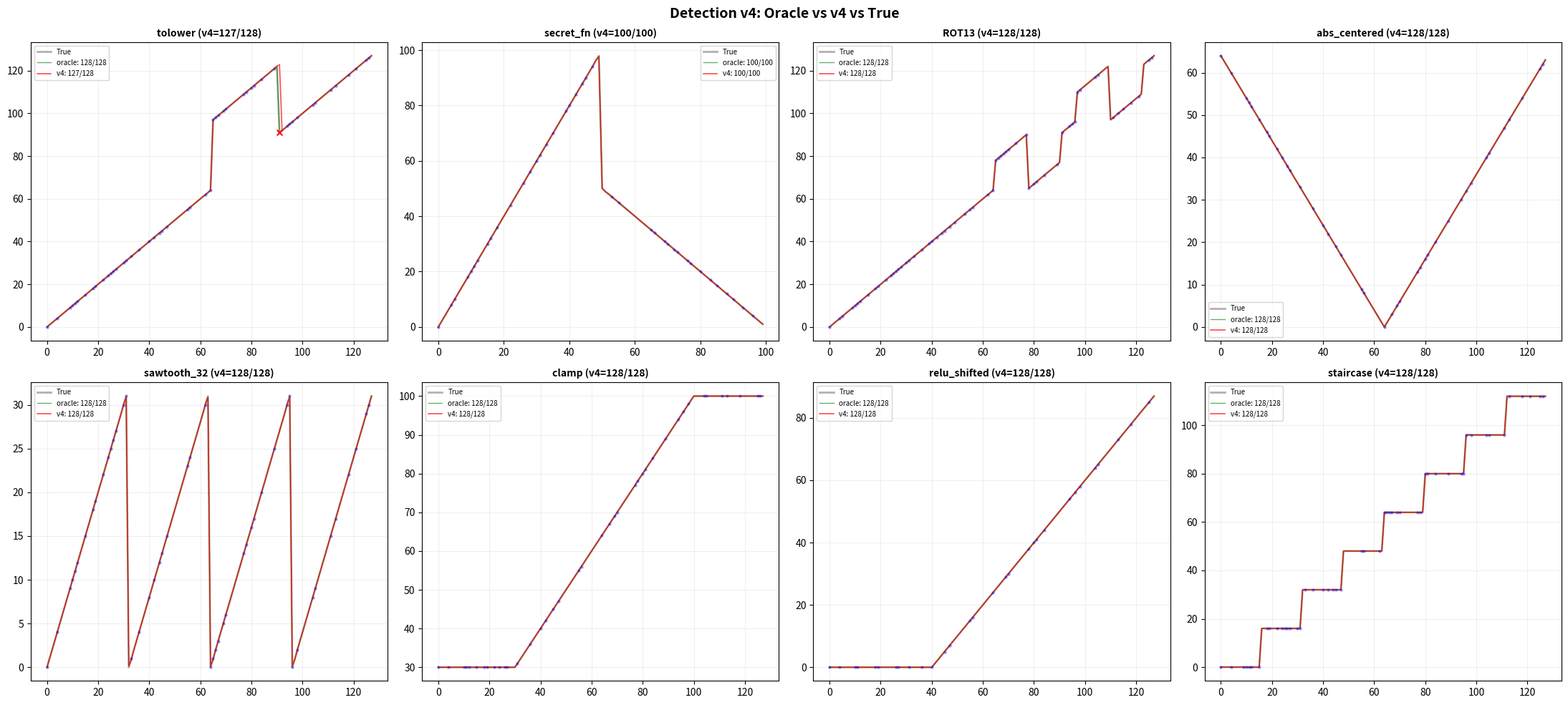

Write the Python code that produced this figure. (Note: this script raises an exception after producing the figure.)
#!/usr/bin/env python3
"""
Detection v4: The Path to 100%

Key findings from the deep dive:
  1. The gate IS capable of 100% at s=φ² with correct breakpoints
  2. Ramps need INTEGER breakpoints, steps need HALF-INTEGER breakpoints
  3. Adjacent same-sign transitions should be MERGED (amplitude-weighted centroid)
  4. Every detection error is Δ=1.0 — all errors are localization, not precision

This version implements:
  A. STEP-FIRST detection (from v3)
  B. TRANSITION MERGING for ramps (amplitude-weighted centroid reconstruction)
  C. CORRECT breakpoint alignment (integers for ramps, half-integers for steps)
  D. STRUCTURAL constraints (consistent amplitudes, RECT pairing)
"""

import math
import numpy as np
import time
import matplotlib
matplotlib.use('Agg')
import matplotlib.pyplot as plt

PHI = (1 + np.sqrt(5)) / 2
S8P = np.sqrt(8.0 / np.pi)
CGE = (4 - np.pi) / (6 * np.pi)

def ideal_gate(x):
    x = np.asarray(x, dtype=np.float64)
    f = S8P * x * (1.0 + CGE * x * x)
    f = np.clip(f, -500, 500)
    return x * (1.0 / (1.0 + np.exp(-f)))

def gate_step(x, t, s):
    return (ideal_gate(s * (x - (t - 0.5))) - ideal_gate(s * (x - (t + 0.5)))) / s

def gate_ramp(x, t, s):
    return ideal_gate(s * (x - t)) / s

# Test functions
def fn_tolower(x):
    x = np.asarray(x, dtype=np.float64); r = x.copy()
    r[(x >= 65) & (x <= 90)] += 32; return r
def fn_secret(x):
    return np.where(np.asarray(x, dtype=np.float64) < 50, 2*x, 100 - np.asarray(x, dtype=np.float64))
def fn_rot13(x):
    x = np.asarray(x, dtype=np.float64); r = x.copy()
    r[(x >= 65) & (x <= 77)] += 13; r[(x >= 78) & (x <= 90)] -= 13
    r[(x >= 97) & (x <= 109)] += 13; r[(x >= 110) & (x <= 122)] -= 13; return r
def fn_abs(x): return np.abs(np.asarray(x, dtype=np.float64) - 64)
def fn_saw(x): return np.asarray(x, dtype=np.float64) % 32
def fn_clamp(x): return np.clip(np.asarray(x, dtype=np.float64), 30, 100)
def fn_relu(x): return np.maximum(0, np.asarray(x, dtype=np.float64) - 40)
def fn_stair(x): return np.floor(np.asarray(x, dtype=np.float64) / 16) * 16


# ============================================================================
# CORE DETECTION ENGINE v4
# ============================================================================

def detect_segments(xs, rs, slope_tol=0.15):
    """Detect contiguous segments of approximately constant slope."""
    if len(xs) < 2:
        return [(0, len(xs)-1, 0, rs[0] if len(rs) > 0 else 0)]
    dx = np.diff(xs); dr = np.diff(rs)
    slopes = np.where(dx > 1e-10, dr / dx, 0)
    segments = []; seg_start = 0; seg_slopes = [slopes[0]]
    for i in range(1, len(slopes)):
        cur = np.median(seg_slopes)
        tol = max(slope_tol, abs(cur) * 0.15)
        if abs(slopes[i] - cur) > tol:
            sxs, srs = xs[seg_start:i+1], rs[seg_start:i+1]
            sl = np.polyfit(sxs, srs, 1)[0] if len(sxs) >= 2 else cur
            ic = np.median(srs - sl * sxs)
            segments.append((seg_start, i, sl, ic))
            seg_start = i; seg_slopes = [slopes[i]]
        else:
            seg_slopes.append(slopes[i])
    sxs, srs = xs[seg_start:], rs[seg_start:]
    sl = np.polyfit(sxs, srs, 1)[0] if len(sxs) >= 2 else np.median(seg_slopes)
    ic = np.median(srs - sl * sxs)
    segments.append((seg_start, len(xs)-1, sl, ic))
    return segments


def detect_steps_v4(xs, rs, min_step=3.0):
    """Detect steps: jumps that NEITHER the before NOR after slope can explain.
    
    Key insight: a ramp produces a jump consistent with the slope on one side.
    A step produces a jump that's inconsistent with BOTH sides.
    Use min(|dr - sl_before*dx|, |dr - sl_after*dx|) as the corrected jump.
    """
    if len(xs) < 3: return []
    dx = np.diff(xs); dr = np.diff(rs)
    slopes = np.where(dx > 1e-10, dr / dx, 0)
    steps = []
    for i in range(len(slopes)):
        before_slopes = slopes[max(0, i-3):i]
        after_slopes = slopes[i+1:min(len(slopes), i+4)]
        sl_before = np.median(before_slopes) if len(before_slopes) > 0 else 0
        sl_after = np.median(after_slopes) if len(after_slopes) > 0 else 0
        
        # What jump would each slope predict?
        corrected_before = abs(dr[i] - sl_before * dx[i])
        corrected_after = abs(dr[i] - sl_after * dx[i])
        
        # A step is a jump that NEITHER side can explain
        min_corrected = min(corrected_before, corrected_after)
        
        if min_corrected < min_step:
            continue
        
        # Also verify this slope is anomalous vs context
        abs_slope_here = abs(slopes[i])
        abs_slope_context = max(abs(sl_before), abs(sl_after), 0.01)
        
        if abs_slope_here > 2 * abs_slope_context or min_corrected > min_step * 2:
            # Slope-corrected step height: use the average context slope
            context_slope = (sl_before + sl_after) / 2
            corrected_height = dr[i] - context_slope * dx[i]
            # Half-integer snap for steps
            midpoint = (xs[i] + xs[i+1]) / 2
            bp = round(midpoint - 0.5) + 0.5
            bp = max(xs[i] + 0.1, min(xs[i+1] - 0.1, bp))
            steps.append((i, bp, corrected_height))
    return steps


def merge_transitions(transitions, merge_gap=10.0):
    """Merge adjacent same-sign transitions using amplitude-weighted centroid.
    
    When a single true breakpoint falls between training points that are far
    apart, the hinge decomposition creates TWO transitions (one on each side
    of the gap) with the same sign of slope change. Merging them recovers
    the true position via amplitude-weighted centroid.
    """
    if len(transitions) < 2:
        return transitions
    
    merged = []
    i = 0
    while i < len(transitions):
        bp_i, dm_i = transitions[i]
        
        # Look ahead for same-sign transitions to merge
        j = i + 1
        merge_group = [(bp_i, dm_i)]
        
        while j < len(transitions):
            bp_j, dm_j = transitions[j]
            
            # Same sign and close enough?
            if (dm_i * dm_j > 0) and (bp_j - bp_i < merge_gap):
                merge_group.append((bp_j, dm_j))
                j += 1
            else:
                break
        
        if len(merge_group) == 1:
            merged.append(merge_group[0])
        else:
            # Amplitude-weighted centroid
            total_dm = sum(abs(dm) for _, dm in merge_group)
            if total_dm > 0:
                merged_bp = sum(bp * abs(dm) for bp, dm in merge_group) / total_dm
                merged_dm = sum(dm for _, dm in merge_group)
                merged.append((merged_bp, merged_dm))
        
        i = j
    
    return merged


def structural_inference(step_prims, train_x, train_y, base_slope, 
                         base_intercept, ramp_prims, s=None):
    """Exploit structural patterns to improve step localization.
    
    1. PERIOD REGULARIZATION: If steps have approximately equal spacing
       and amplitude, snap to a regular grid.
    2. RECT PAIRING: If steps come in +h/-h pairs (or +h/-2h/+h triplets),
       enforce consistent widths.
    """
    s = s or PHI ** 2
    if len(step_prims) < 2:
        return step_prims
    
    positions = np.array([bp for _, bp, _ in step_prims])
    amplitudes = np.array([h for _, _, h in step_prims])
    
    # --- PERIOD REGULARIZATION ---
    # Check if all amplitudes are approximately equal (same sign and magnitude)
    abs_amps = np.abs(amplitudes)
    if len(step_prims) >= 3 and np.std(abs_amps) / (np.mean(abs_amps) + 1e-10) < 0.15:
        # Nearly uniform amplitudes → likely periodic
        # Try candidate periods and find best grid fit directly
        spacings = np.diff(positions)
        median_sp = np.median(spacings)
        
        # Candidate periods: median ± 2, plus any common spacing
        candidates = set()
        for sp in spacings:
            for delta in range(-2, 3):
                p = round(sp) + delta
                if p >= 2:
                    candidates.add(p)
                # Also try sp/n for small n (catch sub-harmonics)
                for div in [2, 3]:
                    p2 = round(sp / div)
                    for d2 in range(-1, 2):
                        if p2 + d2 >= 2:
                            candidates.add(p2 + d2)
        
        best_grid_overall = None
        best_score = (-1, 0, float('inf'))
        best_period_overall = None
        
        # Filter out sub-harmonics: period must be at least half the median spacing
        min_period = max(2, np.median(spacings) * 0.5)
        
        for period in candidates:
            if period < min_period:
                continue
            for offset_candidate in np.arange(0.5, period, 1.0):
                grid_positions = []
                for bp in positions:
                    n = round((bp - offset_candidate) / period)
                    grid_positions.append(offset_candidate + n * period)
                deviations = [abs(gp - dp) for gp, dp in zip(grid_positions, positions)]
                max_dev = max(deviations)
                total_dev = sum(deviations)
                n_close = sum(1 for d in deviations if d <= 1.0)
                # Allow max deviation up to period/4 (generous for outliers)
                if max_dev <= min(period / 4, 4):
                    # Primary: maximize positions with Δ≤1
                    # Secondary: prefer LARGEST period (avoid sub-harmonics)
                    # Tertiary: minimize total deviation
                    score = (n_close, period, -total_dev)
                    if score > best_score:
                        best_score = score
                        best_grid_overall = grid_positions
                        best_period_overall = period
        
        if best_grid_overall is not None and best_score[0] >= 0:
            # Verify: grid must not reduce exact match count on training data
            candidate_steps = [('step', gp, h) for gp, (_, _, h) in 
                               zip(best_grid_overall, step_prims)]
            
            def eval_exact(steps):
                r = base_intercept + base_slope * train_x
                for _, bp, val in steps:
                    r += val * gate_step(train_x, bp, s)
                for _, bp, val in ramp_prims:
                    r += val * gate_ramp(train_x, bp, s)
                return int(np.sum(np.round(train_x + r) == np.round(train_y)))
            
            exact_orig = eval_exact(step_prims)
            exact_grid = eval_exact(candidate_steps)
            
            if exact_grid >= exact_orig:  # grid is at least as good
                step_prims = candidate_steps
                return step_prims
    
    # --- NEIGHBOR CONSENSUS ---
    # For each step, check what its left and right neighbors suggest.
    # Only correct if BOTH neighbors agree on the same correction.
    if len(step_prims) >= 3:
        spacings = np.diff(positions)
        # Find modal spacing (most common, rounded)
        from collections import Counter
        rounded_spacings = [round(sp) for sp in spacings]
        spacing_counts = Counter(rounded_spacings)
        # Also count multiples as evidence for the factor
        factor_votes = {}
        for sp_r, cnt in spacing_counts.items():
            if sp_r >= 2:
                factor_votes[sp_r] = factor_votes.get(sp_r, 0) + cnt
                # If a spacing is 2x some value, vote for that value too
                if sp_r % 2 == 0:
                    half = sp_r // 2
                    if half >= 2:
                        factor_votes[half] = factor_votes.get(half, 0) + cnt * 0.3
        
        if factor_votes:
            target = max(factor_votes, key=factor_votes.get)
            if target >= 2 and factor_votes[target] >= 2:
                regularized = list(step_prims)
                for i in range(len(step_prims)):
                    suggestions = []
                    # Left neighbor suggests
                    if i > 0:
                        n_left = round((positions[i] - positions[i-1]) / target)
                        if n_left >= 1:
                            suggestions.append(positions[i-1] + n_left * target)
                    # Right neighbor suggests  
                    if i < len(step_prims) - 1:
                        n_right = round((positions[i+1] - positions[i]) / target)
                        if n_right >= 1:
                            suggestions.append(positions[i+1] - n_right * target)
                    
                    if len(suggestions) == 2:
                        # Both neighbors must agree (within 0.5)
                        if abs(suggestions[0] - suggestions[1]) < 0.5:
                            new_bp = (suggestions[0] + suggestions[1]) / 2
                            # Only apply small corrections
                            if abs(new_bp - positions[i]) <= 1.5 and abs(new_bp - positions[i]) > 0.1:
                                regularized[i] = (step_prims[i][0], new_bp, step_prims[i][2])
                
                # Validate with exact match count
                def eval_exact(steps):
                    r = base_intercept + base_slope * train_x
                    for _, bp, val in steps:
                        r += val * gate_step(train_x, bp, s)
                    for _, bp, val in ramp_prims:
                        r += val * gate_ramp(train_x, bp, s)
                    return int(np.sum(np.round(train_x + r) == np.round(train_y)))
                
                exact_orig = eval_exact(step_prims)
                exact_reg = eval_exact(regularized)
                
                if exact_reg >= exact_orig:
                    step_prims = regularized
    
    # --- RECT PAIR WIDTH CORRECTION ---
    # When exactly 2 steps form a RECT pair (h ≈ -h), the width of the
    # rectangle can be estimated from the fraction of training points
    # that fall inside it. If the detected width differs significantly
    # from the estimate, correct both positions symmetrically.
    if len(step_prims) == 2:
        _, bp1, h1 = step_prims[0]
        _, bp2, h2 = step_prims[1]
        if bp1 > bp2:
            bp1, bp2, h1, h2 = bp2, bp1, h2, h1
        
        # Check for RECT pair: opposite amplitudes
        if abs(h1 + h2) < 0.5 * max(abs(h1), abs(h2)):
            rs = train_y - train_x
            # Count training points with residual matching the "inside" value
            inside_r = h1 if h1 > 0 else h2  # positive step opens the rect
            n_inside = int(np.sum(np.abs(rs - inside_r) < abs(inside_r) * 0.1 + 1))
            R = int(max(train_x)) + 1  # domain [0, max]
            n_total = len(train_x)
            
            # Width estimate from count (need ≥3 inside points for reliability)
            if n_inside >= 3:
                est_width = round(n_inside * R / n_total)
            else:
                est_width = round(bp2 - bp1)  # keep detected width
            detected_width = round(bp2 - bp1)
            
            if n_inside >= 3 and abs(est_width - detected_width) >= 3:
                center = (bp1 + bp2) / 2
                half_w = est_width / 2
                new_bp1 = round(center - half_w - 0.5) + 0.5
                new_bp2 = round(center + half_w - 0.5) + 0.5
                
                # Validate: training accuracy must not decrease
                def eval_exact_rect(steps):
                    r = base_intercept + base_slope * train_x
                    for _, bp, val in steps:
                        r += val * gate_step(train_x, bp, s)
                    for _, bp, val in ramp_prims:
                        r += val * gate_ramp(train_x, bp, s)
                    return int(np.sum(np.round(train_x + r) == np.round(train_y)))
                
                rect_candidate = [('step', new_bp1, h1 if bp1 == step_prims[0][1] else h2),
                                  ('step', new_bp2, h2 if bp2 == step_prims[1][1] else h1)]
                # Preserve original order
                if step_prims[0][1] > step_prims[1][1]:
                    rect_candidate = [rect_candidate[1], rect_candidate[0]]
                
                exact_orig = eval_exact_rect(step_prims)
                exact_rect = eval_exact_rect(rect_candidate)
                
                if exact_rect >= exact_orig:
                    step_prims = rect_candidate
    
    return step_prims


def refine_step_positions(train_x, train_y, base_slope, base_intercept, 
                          step_prims, ramp_prims, s=None):
    """Coordinate descent: try shifting each step by ±1, keep if exact matches improve.
    
    Uses exact match count instead of SSE, because SSE has a systematic bias:
    gate tail leakage pushes breakpoints AWAY from nearby training points,
    even when the closer position is correct.
    """
    s = s or PHI ** 2
    
    def exact_matches(steps):
        r = base_intercept + base_slope * train_x
        for _, bp, val in steps:
            r += val * gate_step(train_x, bp, s)
        for _, bp, val in ramp_prims:
            r += val * gate_ramp(train_x, bp, s)
        return int(np.sum(np.round(train_x + r) == np.round(train_y)))
    
    improved = True
    while improved:
        improved = False
        for si in range(len(step_prims)):
            current_bp = step_prims[si][1]
            current_exact = exact_matches(step_prims)
            
            candidate_lo = list(step_prims)
            candidate_lo[si] = (step_prims[si][0], current_bp - 1.0, step_prims[si][2])
            exact_lo = exact_matches(candidate_lo)
            
            candidate_hi = list(step_prims)
            candidate_hi[si] = (step_prims[si][0], current_bp + 1.0, step_prims[si][2])
            exact_hi = exact_matches(candidate_hi)
            
            best_exact = max(current_exact, exact_lo, exact_hi)
            if best_exact > current_exact:
                improved = True
                if exact_lo > exact_hi:
                    step_prims[si] = candidate_lo[si]
                else:
                    step_prims[si] = candidate_hi[si]
    
    return step_prims


def gap_refine_steps(train_x, train_y, base_slope, base_intercept,
                     step_prims, ramp_prims, s=None):
    """Phase 9: Refine step positions using the known gate curve shape.
    
    For steps in gaps (no training data nearby), use two strategies:
    1. VIRTUAL EVALUATION: evaluate at every integer in the gap using the gate
       model. Check each candidate bp against extrapolated slopes from training
       data on either side. Eliminate candidates that are inconsistent.
    2. CO-LOCATED RAMP: when a step is within 2 units of a ramp with the same
       sign of change, the step should precede the ramp (the discontinuity
       happens before the slope change).
    """
    s = s or PHI ** 2
    sorted_x = np.sort(train_x)
    
    for si in range(len(step_prims)):
        _, bp, h = step_prims[si]
        
        # Find gap boundaries
        before = sorted_x[sorted_x < bp]
        after = sorted_x[sorted_x > bp]
        if len(before) == 0 or len(after) == 0:
            continue
        x_before = before[-1]
        x_after = after[0]
        gap = x_after - x_before
        
        if gap <= 2:  # Step well-localized, no refinement needed
            continue
        
        # Get slopes on each side by fitting nearby training points
        bm = (sorted_x >= x_before - 10) & (sorted_x <= x_before)
        am = (sorted_x >= x_after) & (sorted_x <= x_after + 10)
        xs_b = train_x[np.isin(train_x, sorted_x[bm])]
        ys_b = train_y[np.isin(train_x, sorted_x[bm])]
        xs_a = train_x[np.isin(train_x, sorted_x[am])]
        ys_a = train_y[np.isin(train_x, sorted_x[am])]
        
        if len(xs_b) >= 2:
            slope_b = round(np.polyfit(xs_b, ys_b, 1)[0])
            inter_b = round(np.median(ys_b - slope_b * xs_b))
        else:
            slope_b = round(base_slope + 1)
            inter_b = round(ys_b[0] - slope_b * xs_b[0]) if len(ys_b) > 0 else 0
        
        if len(xs_a) >= 2:
            slope_a = round(np.polyfit(xs_a, ys_a, 1)[0])
            inter_a = round(np.median(ys_a - slope_a * xs_a))
        else:
            slope_a = round(base_slope + 1)
            inter_a = round(ys_a[0] - slope_a * xs_a[0]) if len(ys_a) > 0 else 0
        
        # Only apply virtual evaluation when slopes differ (otherwise all
        # candidates are equally self-consistent)
        slopes_differ = abs(slope_b - slope_a) > 0.5
        
        gap_integers = np.arange(int(x_before), int(x_after) + 1)
        best_score = -1
        best_candidates = []
        
        for candidate in np.arange(x_before + 0.5, x_after, 1.0):
            if slopes_differ:
                # Virtual evaluation: check each gap integer
                test_steps = list(step_prims)
                test_steps[si] = ('step', candidate, h)
                
                correct = 0
                for gx in gap_integers:
                    gxarr = np.array([float(gx)])
                    pred = float(gx) + base_intercept + base_slope * float(gx)
                    for _, sbp, sh in test_steps:
                        pred += sh * gate_step(gxarr, sbp, s)[0]
                    for _, rbp, rv in ramp_prims:
                        pred += rv * gate_ramp(gxarr, rbp, s)[0]
                    rounded = round(pred)
                    
                    # Expected from extrapolation
                    if gx < candidate:
                        expected = round(slope_b * gx + inter_b)
                    else:
                        expected = round(slope_a * gx + inter_a)
                    
                    if rounded == expected:
                        correct += 1
                
                if correct > best_score:
                    best_score = correct
                    best_candidates = [candidate]
                elif correct == best_score:
                    best_candidates.append(candidate)
            else:
                best_candidates.append(candidate)
        
        # Only apply refinement when we have a co-located ramp constraint
        # (provides independent structural signal beyond the circular
        # self-consistency of virtual evaluation alone)
        new_bp = bp  # default: keep current
        
        for _, rbp, rdm in ramp_prims:
            if abs(bp - rbp) < 3.0:
                # Step and ramp co-located — step should precede the ramp
                valid = [c for c in best_candidates if c <= rbp]
                if valid:
                    new_bp = max(valid)
                    break
        
        # Always validate: only apply if training accuracy doesn't decrease
        if new_bp != bp:
            def eval_exact(steps):
                r = base_intercept + base_slope * train_x
                for _, bp_v, val in steps:
                    r += val * gate_step(train_x, bp_v, s)
                for _, bp_v, val in ramp_prims:
                    r += val * gate_ramp(train_x, bp_v, s)
                return int(np.sum(np.round(train_x + r) == np.round(train_y)))
            
            exact_before = eval_exact(step_prims)
            candidate_prims = list(step_prims)
            candidate_prims[si] = ('step', new_bp, h)
            exact_after = eval_exact(candidate_prims)
            
            if exact_after >= exact_before:
                step_prims[si] = ('step', new_bp, h)
    
    return step_prims


def detect_all_v4(train_x, train_y, s=None, slope_tol=0.15):
    """Full v4 detection pipeline: steps first, then ramps with merging.
    
    Returns: (base_slope, base_intercept, step_primitives, ramp_primitives)
    """
    s = s or PHI ** 2
    order = np.argsort(train_x)
    xs, ys = train_x[order], train_y[order]
    rs = ys - xs
    
    # Phase 1: Detect steps
    raw_steps = detect_steps_v4(xs, rs)
    step_prims = [('step', bp, h) for _, bp, h in raw_steps]
    
    # Phase 2: Remove steps from residual
    rs_corr = rs.copy()
    for idx, bp, height in raw_steps:
        rs_corr[xs > bp] -= height
    
    # Phase 3: Detect segments in step-corrected residual
    segs = detect_segments(xs, rs_corr, slope_tol)
    
    if len(segs) == 0:
        return 0, 0, step_prims, []
    
    base_slope = segs[0][2]
    base_intercept = segs[0][3]
    
    # Phase 4: Classify transitions and collect for merging
    raw_transitions = []
    for i in range(1, len(segs)):
        pe = segs[i-1][1]; cs = segs[i][0]
        bp = (xs[pe] + xs[cs]) / 2
        ds = segs[i][2] - segs[i-1][2]
        
        # Also check for jumps between segments (residual steps missed in phase 1)
        rp = segs[i-1][2] * bp + segs[i-1][3]
        rc = segs[i][2] * bp + segs[i][3]
        jump = rc - rp
        
        if abs(jump) > 2.0:
            step_bp = round(bp - 0.5) + 0.5
            step_bp = max(xs[pe] + 0.1, min(xs[cs] - 0.1, step_bp))
            step_prims.append(('step', step_bp, jump))
        
        if abs(ds) > 0.03:
            raw_transitions.append((bp, ds))
    
    # Phase 5: Merge adjacent same-sign transitions
    merged = merge_transitions(raw_transitions)
    
    # Phase 6: Snap ramp breakpoints to integers
    ramp_prims = []
    for bp, dm in merged:
        bp_int = round(bp)
        ramp_prims.append(('ramp', float(bp_int), dm))
    
    # Phase 7: Structural inference — exploit higher-level patterns
    if len(step_prims) >= 2:
        step_prims = structural_inference(step_prims, train_x, train_y,
                                          base_slope, base_intercept,
                                          ramp_prims, s)
    
    # Phase 8: Refine step positions via coordinate descent on training error
    if len(step_prims) > 0:
        step_prims = refine_step_positions(
            train_x, train_y, base_slope, base_intercept, 
            step_prims, ramp_prims, s)
    
    # Phase 9: Gap refinement — use known gate curve to refine steps in gaps
    if len(step_prims) > 0:
        step_prims = gap_refine_steps(
            train_x, train_y, base_slope, base_intercept,
            step_prims, ramp_prims, s)
    
    return base_slope, base_intercept, step_prims, ramp_prims


def evaluate_v4(test_x, base_slope, base_intercept, step_prims, ramp_prims, s=None):
    """Evaluate the detected decomposition."""
    s = s or PHI ** 2
    r = base_intercept + base_slope * test_x
    for ptype, bp, val in step_prims:
        r += val * gate_step(test_x, bp, s)
    for ptype, bp, val in ramp_prims:
        r += val * gate_ramp(test_x, bp, s)
    return test_x + r


# ============================================================================
# ORACLE with correct breakpoints
# ============================================================================

CORRECT_ORACLE = {
    'tolower':      (0, 0, [('step', 64.5, 32), ('step', 90.5, -32)], []),
    'secret_fn':    (1, 0, [('step', 49.5, -50.0)], [('ramp', 50, -3.0)]),
    'ROT13':        (0, 0, [('step', 64.5, 13), ('step', 77.5, -26),
                             ('step', 90.5, 13), ('step', 96.5, 13),
                             ('step', 109.5, -26), ('step', 122.5, 13)], []),
    'abs_centered': (-2, 64, [], [('ramp', 64, 2.0)]),
    'sawtooth_32':  (0, 0, [('step', 31.5, -32), ('step', 63.5, -32),
                             ('step', 95.5, -32)], []),
    'clamp':        (-1, 30, [], [('ramp', 30, 1.0), ('ramp', 100, -1.0)]),
    'relu_shifted': (-1, 0, [], [('ramp', 40, 1.0)]),
    'staircase':    (-1, 0, [('step', 15.5, 16), ('step', 31.5, 16),
                              ('step', 47.5, 16), ('step', 63.5, 16),
                              ('step', 79.5, 16), ('step', 95.5, 16),
                              ('step', 111.5, 16)], []),
}


# ============================================================================
# BENCHMARK
# ============================================================================

S = PHI ** 2

fns = [
    ("tolower",      fn_tolower,  128, 50),
    ("secret_fn",    fn_secret,   100, 40),
    ("ROT13",        fn_rot13,    128, 60),
    ("abs_centered", fn_abs,      128, 40),
    ("sawtooth_32",  fn_saw,      128, 50),
    ("clamp",        fn_clamp,    128, 40),
    ("relu_shifted", fn_relu,     128, 30),
    ("staircase",    fn_stair,    128, 50),
]

print("=" * 70)
print("DETECTION v4: The Path to 100%")
print("=" * 70)

# First: verify corrected oracle gives 100%
print("\n--- CORRECTED ORACLE VERIFICATION ---")
for name, fn, R, _ in fns:
    tx = np.arange(R, dtype=np.float64); ty = fn(tx)
    bs, bi, steps, ramps = CORRECT_ORACLE[name]
    pred = evaluate_v4(tx, bs, bi, steps, ramps, S)
    exact = int(np.sum(np.round(pred) == ty))
    print(f"  {name:<15s}: {exact:>4d}/{R} {'✓ PERFECT' if exact == R else '✗ FAIL'}")
    if exact != R:
        errors = np.where(np.round(pred) != ty)[0]
        for e in errors[:5]:
            print(f"    x={e}: true={ty[e]:.0f}, pred={pred[e]:.4f}")

# Main benchmark
print("\n--- v4 DETECTION BENCHMARK ---")
all_results = {}

for name, fn, R, ntr in fns:
    tx = np.arange(R, dtype=np.float64); ty = fn(tx)
    np.random.seed(42)
    trx = np.sort(np.random.choice(R, ntr, replace=False)).astype(np.float64)
    try_y = fn(trx)
    
    print(f"\n{'='*55}")
    print(f"  {name} ({ntr} train / {R} test)")
    print(f"{'='*55}")
    
    # Oracle
    bs_o, bi_o, steps_o, ramps_o = CORRECT_ORACLE[name]
    pred_o = evaluate_v4(tx, bs_o, bi_o, steps_o, ramps_o, S)
    exact_o = int(np.sum(np.round(pred_o) == ty))
    
    # v4 detection
    t0 = time.perf_counter()
    bs_d, bi_d, steps_d, ramps_d = detect_all_v4(trx, try_y, S)
    pred_d = evaluate_v4(tx, bs_d, bi_d, steps_d, ramps_d, S)
    t_d = time.perf_counter() - t0
    exact_d = int(np.sum(np.round(pred_d) == ty))
    
    gap = exact_o - exact_d
    
    print(f"  oracle    : {exact_o:>4d}/{R}")
    print(f"  v4_detect : {exact_d:>4d}/{R}  ({t_d:.4f}s)  gap={gap}")
    
    # Show detected decomposition
    print(f"  detected: base_slope={bs_d:.3f}, base_intercept={bi_d:.2f}")
    for pt, bp, v in steps_d:
        print(f"    step at {bp:>7.1f}, h={v:>7.2f}")
    for pt, bp, v in ramps_d:
        print(f"    ramp at {bp:>7.1f}, Δm={v:>7.3f}")
    
    # Error analysis
    errors = np.where(np.round(pred_d) != ty)[0]
    if len(errors) > 0 and len(errors) <= 15:
        print(f"  errors ({len(errors)}):")
        for e in errors[:8]:
            print(f"    x={e}: true={ty[e]:.0f}, pred={pred_d[e]:.2f}")
    
    all_results[name] = {'oracle': exact_o, 'v4': exact_d, 'gap': gap,
                          'time': t_d, 'R': R}


# Summary
print(f"\n{'='*70}")
print("SUMMARY")
print(f"{'='*70}")
print(f"\n  {'Function':<15s}  {'Oracle':>7s}  {'v4':>7s}  {'Gap':>5s}")
print(f"  {'-'*40}")

avgs = {'oracle': [], 'v4': []}
for name, _, R, _ in fns:
    r = all_results[name]
    g = r['gap']
    sign = '+' if g > 0 else ''
    print(f"  {name:<15s}  {r['oracle']:>4d}/{R}  {r['v4']:>4d}/{R}  {sign}{g}")
    avgs['oracle'].append(r['oracle'] / R * 100)
    avgs['v4'].append(r['v4'] / R * 100)

print(f"\n  {'AVERAGE':<15s}  {np.mean(avgs['oracle']):>6.1f}%  {np.mean(avgs['v4']):>6.1f}%")


# Sample efficiency
print(f"\n{'='*70}")
print("SAMPLE EFFICIENCY")
print(f"{'='*70}")
for name, fn, R, _ in [fns[0], fns[2], fns[5], fns[7]]:  # tolower, ROT13, clamp, staircase
    tx = np.arange(R, dtype=np.float64); ty = fn(tx)
    print(f"\n  {name}:")
    for ns in [10, 20, 30, 50, 80, 100, 128]:
        if ns > R: continue
        np.random.seed(42)
        trx = np.sort(np.random.choice(R, min(ns, R), replace=False)).astype(np.float64)
        try_y = fn(trx)
        bs, bi, steps, ramps = detect_all_v4(trx, try_y, S)
        pred = evaluate_v4(tx, bs, bi, steps, ramps, S)
        exact = int(np.sum(np.round(pred) == ty))
        print(f"    {ns:>3d} ex: {exact:>3d}/{R}")


# Visualization
fig, axes = plt.subplots(2, 4, figsize=(22, 10))
fig.suptitle('Detection v4: Oracle vs v4 vs True', fontsize=14, fontweight='bold')

for idx, (name, fn, R, ntr) in enumerate(fns):
    ax = axes[idx // 4][idx % 4]
    tx = np.arange(R, dtype=np.float64); ty = fn(tx)
    np.random.seed(42)
    trx = np.sort(np.random.choice(R, ntr, replace=False)).astype(np.float64)
    try_y = fn(trx)
    
    # Oracle
    bs_o, bi_o, steps_o, ramps_o = CORRECT_ORACLE[name]
    pred_o = evaluate_v4(tx, bs_o, bi_o, steps_o, ramps_o, S)
    
    # v4
    bs_d, bi_d, steps_d, ramps_d = detect_all_v4(trx, try_y, S)
    pred_d = evaluate_v4(tx, bs_d, bi_d, steps_d, ramps_d, S)
    
    ax.plot(tx, ty, 'k-', lw=2, alpha=0.3, label='True')
    eo = int(np.sum(np.round(pred_o) == ty))
    ed = int(np.sum(np.round(pred_d) == ty))
    ax.plot(tx, pred_o, 'g-', lw=1, alpha=0.6, label=f'oracle: {eo}/{R}')
    ax.plot(tx, pred_d, 'r-', lw=1.2, alpha=0.7, label=f'v4: {ed}/{R}')
    
    # Mark errors
    errs = np.where(np.round(pred_d) != ty)[0]
    if len(errs) > 0 and len(errs) <= 20:
        ax.scatter(errs, ty[errs], c='red', s=30, zorder=5, marker='x')
    
    ax.scatter(trx, try_y, c='blue', s=5, alpha=0.3, zorder=4)
    ax.set_title(f'{name} (v4={ed}/{R})', fontweight='bold', fontsize=10)
    ax.legend(fontsize=7, loc='best'); ax.grid(True, alpha=0.2)

plt.tight_layout()
plt.savefig('/tmp/detection_v4.png', dpi=150, bbox_inches='tight')
plt.close()
print(f"\nSaved: /tmp/detection_v4.png")
